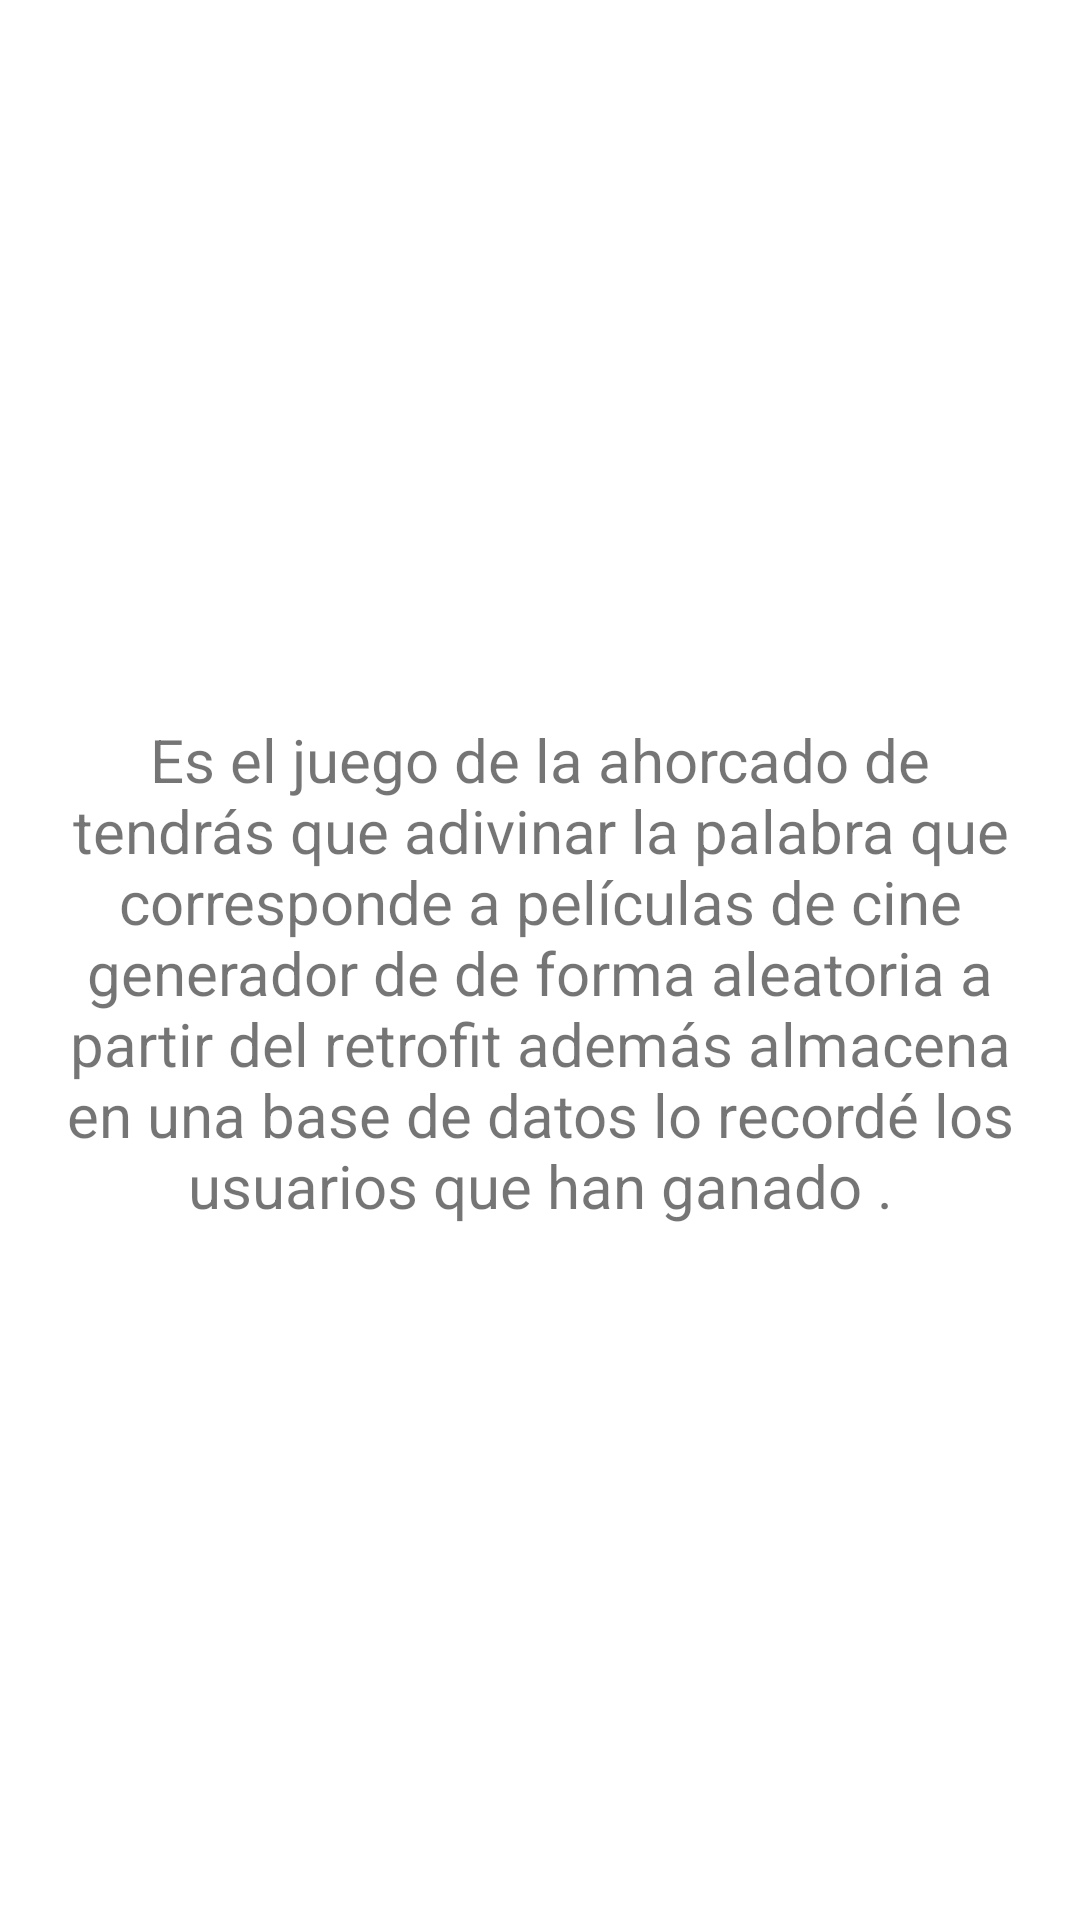

The Android layout XML behind this screen, and the referenced resources:
<!-- AndroidManifest.xml: application theme Theme.Entrega -->
<!-- res/layout/fragment_gallery.xml -->
<?xml version="1.0" encoding="utf-8"?>
<androidx.constraintlayout.widget.ConstraintLayout xmlns:android="http://schemas.android.com/apk/res/android"
    xmlns:app="http://schemas.android.com/apk/res-auto"
    xmlns:tools="http://schemas.android.com/tools"
    android:layout_width="match_parent"
    android:layout_height="match_parent"
    tools:context=".ui.gallery.GalleryFragment">

    <TextView
        android:id="@+id/text_gallery"
        android:layout_width="match_parent"
        android:layout_height="wrap_content"
        android:layout_marginStart="8dp"
        android:layout_marginTop="8dp"
        android:layout_marginEnd="8dp"
        android:textAlignment="center"
        android:textSize="20sp"
        android:text="@string/textoexplicativo"
        app:layout_constraintBottom_toBottomOf="parent"
        app:layout_constraintEnd_toEndOf="parent"
        app:layout_constraintStart_toStartOf="parent"
        app:layout_constraintTop_toTopOf="parent" />
</androidx.constraintlayout.widget.ConstraintLayout>
<!-- resources referenced by this layout -->
<resources>
  <string name="textoexplicativo">Es el juego de la ahorcado de tendrás que adivinar la palabra que corresponde a películas de cine generador de de forma aleatoria a partir del retrofit además almacena en una base de datos lo recordé los usuarios que han ganado .</string>
  <style name="Theme.Entrega" parent="Theme.MaterialComponents.DayNight.DarkActionBar">
          
          <item name="colorPrimary">@color/marron_200</item>
          <item name="colorPrimaryVariant">@color/marron_500</item>
          <item name="colorOnPrimary">@color/white</item>
          
          <item name="colorSecondary">@color/teal_200</item>
          <item name="colorSecondaryVariant">@color/teal_700</item>
          <item name="colorOnSecondary">@color/black</item>
          
          <item name="android:statusBarColor" tools:targetApi="l">?attr/colorPrimaryVariant</item>
          
      </style>
  <color name="marron_200">#5C3A02</color>
  <color name="marron_500">#986D2B</color>
  <color name="white">#FFFFFFFF</color>
  <color name="teal_200">#FF03DAC5</color>
  <color name="teal_700">#FF018786</color>
  <color name="black">#FF000000</color>
</resources>
